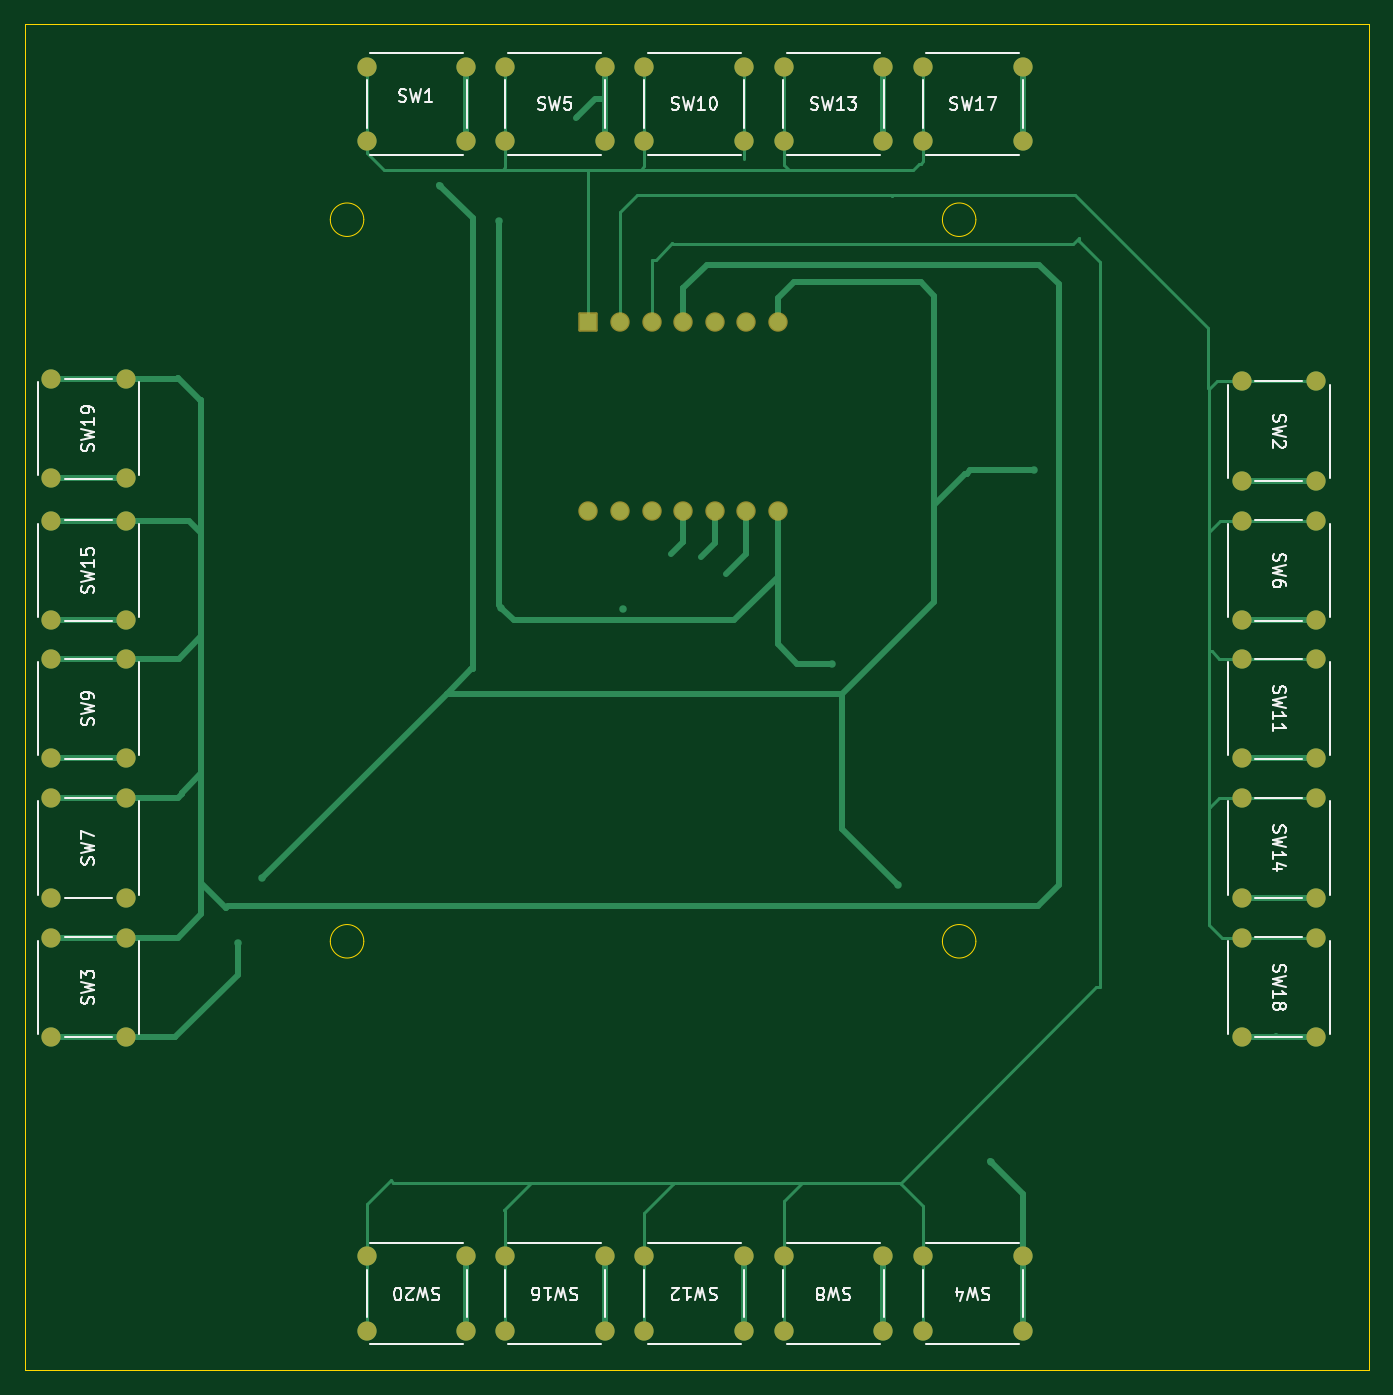
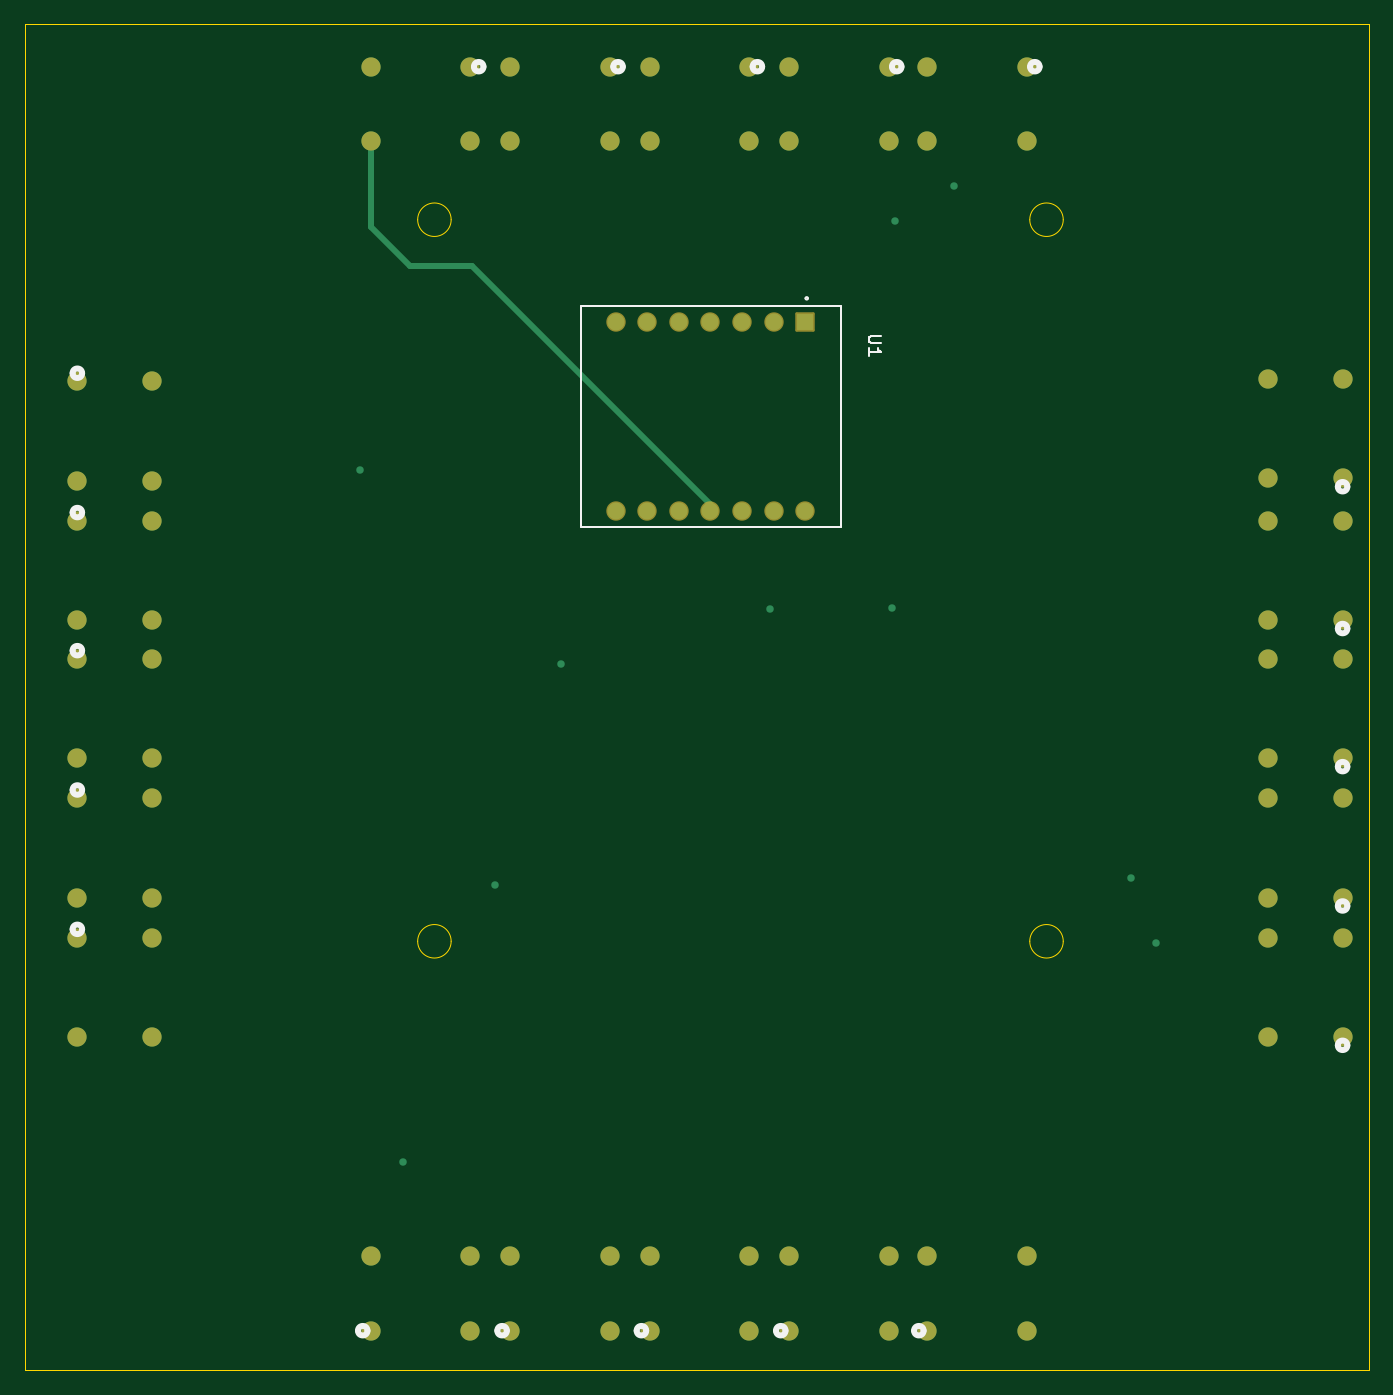
Circuit board: 11 layer files. Board 108.0 x 108.2 mm.
- bottom_copper: DDI_pcb-B_Cu.gbr (6183 bytes)
- bottom_mask: DDI_pcb-B_Mask.gbr (3940 bytes)
- paste: DDI_pcb-B_Paste.gbr (446 bytes)
- bottom_silk: DDI_pcb-B_Silkscreen.gbr (4888 bytes)
- outline: DDI_pcb-Edge_Cuts.gbr (1212 bytes)
- top_copper: DDI_pcb-F_Cu.gbr (17515 bytes)
- top_mask: DDI_pcb-F_Mask.gbr (3940 bytes)
- paste: DDI_pcb-F_Paste.gbr (446 bytes)
- top_silk: DDI_pcb-F_Silkscreen.gbr (46018 bytes)
- inner_copper: DDI_pcb-In1_Cu.gbr (7273 bytes)
- inner_copper: DDI_pcb-In2_Cu.gbr (6290 bytes)

=== bottom_copper: DDI_pcb-B_Cu.gbr (6183 bytes, source omitted) ===
=== bottom_mask: DDI_pcb-B_Mask.gbr ===
%TF.GenerationSoftware,KiCad,Pcbnew,8.0.8*%
%TF.CreationDate,2025-05-19T18:04:48-07:00*%
%TF.ProjectId,ddi,6464692e-6b69-4636-9164-5f7063625858,rev?*%
%TF.SameCoordinates,Original*%
%TF.FileFunction,Soldermask,Bot*%
%TF.FilePolarity,Negative*%
%FSLAX46Y46*%
G04 Gerber Fmt 4.6, Leading zero omitted, Abs format (unit mm)*
G04 Created by KiCad (PCBNEW 8.0.8) date 2025-05-19 18:04:48*
%MOMM*%
%LPD*%
G01*
G04 APERTURE LIST*
G04 Aperture macros list*
%AMRoundRect*
0 Rectangle with rounded corners*
0 $1 Rounding radius*
0 $2 $3 $4 $5 $6 $7 $8 $9 X,Y pos of 4 corners*
0 Add a 4 corners polygon primitive as box body*
4,1,4,$2,$3,$4,$5,$6,$7,$8,$9,$2,$3,0*
0 Add four circle primitives for the rounded corners*
1,1,$1+$1,$2,$3*
1,1,$1+$1,$4,$5*
1,1,$1+$1,$6,$7*
1,1,$1+$1,$8,$9*
0 Add four rect primitives between the rounded corners*
20,1,$1+$1,$2,$3,$4,$5,0*
20,1,$1+$1,$4,$5,$6,$7,0*
20,1,$1+$1,$6,$7,$8,$9,0*
20,1,$1+$1,$8,$9,$2,$3,0*%
G04 Aperture macros list end*
%ADD10C,1.549400*%
%ADD11RoundRect,0.102000X-0.679000X0.679000X-0.679000X-0.679000X0.679000X-0.679000X0.679000X0.679000X0*%
%ADD12C,1.562000*%
G04 APERTURE END LIST*
D10*
%TO.C,SW17*%
X171300000Y-62699997D03*
X171300000Y-68700000D03*
X179299999Y-62699997D03*
X179299999Y-68700000D03*
%TD*%
%TO.C,SW1*%
X126600000Y-62699997D03*
X126600000Y-68700000D03*
X134599999Y-62699997D03*
X134599999Y-68700000D03*
%TD*%
%TO.C,SW11*%
X202900003Y-110300000D03*
X196900000Y-110300000D03*
X202900003Y-118299999D03*
X196900000Y-118299999D03*
%TD*%
%TO.C,SW15*%
X101199997Y-107199999D03*
X107200000Y-107199999D03*
X101199997Y-99200000D03*
X107200000Y-99200000D03*
%TD*%
%TO.C,SW8*%
X168099999Y-164300003D03*
X168099999Y-158300000D03*
X160100000Y-164300003D03*
X160100000Y-158300000D03*
%TD*%
%TO.C,SW12*%
X156899999Y-164300003D03*
X156899999Y-158300000D03*
X148900000Y-164300003D03*
X148900000Y-158300000D03*
%TD*%
%TO.C,SW14*%
X202900003Y-121500000D03*
X196900000Y-121500000D03*
X202900003Y-129499999D03*
X196900000Y-129499999D03*
%TD*%
%TO.C,SW10*%
X148900000Y-62699997D03*
X148900000Y-68700000D03*
X156899999Y-62699997D03*
X156899999Y-68700000D03*
%TD*%
%TO.C,SW6*%
X202900003Y-99200000D03*
X196900000Y-99200000D03*
X202900003Y-107199999D03*
X196900000Y-107199999D03*
%TD*%
%TO.C,SW5*%
X137700000Y-62699997D03*
X137700000Y-68700000D03*
X145699999Y-62699997D03*
X145699999Y-68700000D03*
%TD*%
%TO.C,SW2*%
X202900003Y-88000000D03*
X196900000Y-88000000D03*
X202900003Y-95999999D03*
X196900000Y-95999999D03*
%TD*%
%TO.C,SW9*%
X101199997Y-118300000D03*
X107200000Y-118300000D03*
X101199997Y-110300001D03*
X107200000Y-110300001D03*
%TD*%
%TO.C,SW16*%
X145699999Y-164300003D03*
X145699999Y-158300000D03*
X137700000Y-164300003D03*
X137700000Y-158300000D03*
%TD*%
%TO.C,SW7*%
X101199997Y-129499999D03*
X107200000Y-129499999D03*
X101199997Y-121500000D03*
X107200000Y-121500000D03*
%TD*%
%TO.C,SW13*%
X160100000Y-62699997D03*
X160100000Y-68700000D03*
X168099999Y-62699997D03*
X168099999Y-68700000D03*
%TD*%
%TO.C,SW20*%
X134599999Y-164300003D03*
X134599999Y-158300000D03*
X126600000Y-164300003D03*
X126600000Y-158300000D03*
%TD*%
%TO.C,SW18*%
X202900003Y-132700000D03*
X196900000Y-132700000D03*
X202900003Y-140699999D03*
X196900000Y-140699999D03*
%TD*%
%TO.C,SW4*%
X179299999Y-164300003D03*
X179299999Y-158300000D03*
X171300000Y-164300003D03*
X171300000Y-158300000D03*
%TD*%
%TO.C,SW19*%
X101199997Y-95799999D03*
X107200000Y-95799999D03*
X101199997Y-87800000D03*
X107200000Y-87800000D03*
%TD*%
%TO.C,SW3*%
X101199997Y-140699999D03*
X107200000Y-140699999D03*
X101199997Y-132700000D03*
X107200000Y-132700000D03*
%TD*%
D11*
%TO.C,U1*%
X144400000Y-83200000D03*
D12*
X146940000Y-83200000D03*
X149480000Y-83200000D03*
X152020000Y-83200000D03*
X154560000Y-83200000D03*
X157100000Y-83200000D03*
X159640000Y-83200000D03*
X159640000Y-98440000D03*
X157100000Y-98440000D03*
X154560000Y-98440000D03*
X152020000Y-98440000D03*
X149480000Y-98440000D03*
X146940000Y-98440000D03*
X144400000Y-98440000D03*
%TD*%
M02*

=== paste: DDI_pcb-B_Paste.gbr ===
%TF.GenerationSoftware,KiCad,Pcbnew,8.0.8*%
%TF.CreationDate,2025-05-19T18:04:48-07:00*%
%TF.ProjectId,ddi,6464692e-6b69-4636-9164-5f7063625858,rev?*%
%TF.SameCoordinates,Original*%
%TF.FileFunction,Paste,Bot*%
%TF.FilePolarity,Positive*%
%FSLAX46Y46*%
G04 Gerber Fmt 4.6, Leading zero omitted, Abs format (unit mm)*
G04 Created by KiCad (PCBNEW 8.0.8) date 2025-05-19 18:04:48*
%MOMM*%
%LPD*%
G01*
G04 APERTURE LIST*
G04 APERTURE END LIST*
M02*

=== bottom_silk: DDI_pcb-B_Silkscreen.gbr ===
%TF.GenerationSoftware,KiCad,Pcbnew,8.0.8*%
%TF.CreationDate,2025-05-19T18:04:48-07:00*%
%TF.ProjectId,ddi,6464692e-6b69-4636-9164-5f7063625858,rev?*%
%TF.SameCoordinates,Original*%
%TF.FileFunction,Legend,Bot*%
%TF.FilePolarity,Positive*%
%FSLAX46Y46*%
G04 Gerber Fmt 4.6, Leading zero omitted, Abs format (unit mm)*
G04 Created by KiCad (PCBNEW 8.0.8) date 2025-05-19 18:04:48*
%MOMM*%
%LPD*%
G01*
G04 APERTURE LIST*
%ADD10C,0.150000*%
%ADD11C,0.508000*%
%ADD12C,0.127000*%
%ADD13C,0.200000*%
G04 APERTURE END LIST*
D10*
X138276319Y-84343095D02*
X139085842Y-84343095D01*
X139085842Y-84343095D02*
X139181080Y-84390714D01*
X139181080Y-84390714D02*
X139228700Y-84438333D01*
X139228700Y-84438333D02*
X139276319Y-84533571D01*
X139276319Y-84533571D02*
X139276319Y-84724047D01*
X139276319Y-84724047D02*
X139228700Y-84819285D01*
X139228700Y-84819285D02*
X139181080Y-84866904D01*
X139181080Y-84866904D02*
X139085842Y-84914523D01*
X139085842Y-84914523D02*
X138276319Y-84914523D01*
X139276319Y-85914523D02*
X139276319Y-85343095D01*
X139276319Y-85628809D02*
X138276319Y-85628809D01*
X138276319Y-85628809D02*
X138419176Y-85533571D01*
X138419176Y-85533571D02*
X138514414Y-85438333D01*
X138514414Y-85438333D02*
X138562033Y-85343095D01*
D11*
%TO.C,SW17*%
X171020100Y-62699997D02*
G75*
G02*
X170258100Y-62699997I-381000J0D01*
G01*
X170258100Y-62699997D02*
G75*
G02*
X171020100Y-62699997I381000J0D01*
G01*
%TO.C,SW1*%
X126320100Y-62699997D02*
G75*
G02*
X125558100Y-62699997I-381000J0D01*
G01*
X125558100Y-62699997D02*
G75*
G02*
X126320100Y-62699997I381000J0D01*
G01*
%TO.C,SW11*%
X203281003Y-109639100D02*
G75*
G02*
X202519003Y-109639100I-381000J0D01*
G01*
X202519003Y-109639100D02*
G75*
G02*
X203281003Y-109639100I381000J0D01*
G01*
%TO.C,SW15*%
X101580997Y-107860899D02*
G75*
G02*
X100818997Y-107860899I-381000J0D01*
G01*
X100818997Y-107860899D02*
G75*
G02*
X101580997Y-107860899I381000J0D01*
G01*
%TO.C,SW8*%
X169141899Y-164300003D02*
G75*
G02*
X168379899Y-164300003I-381000J0D01*
G01*
X168379899Y-164300003D02*
G75*
G02*
X169141899Y-164300003I381000J0D01*
G01*
%TO.C,SW12*%
X157941899Y-164300003D02*
G75*
G02*
X157179899Y-164300003I-381000J0D01*
G01*
X157179899Y-164300003D02*
G75*
G02*
X157941899Y-164300003I381000J0D01*
G01*
%TO.C,SW14*%
X203281003Y-120839100D02*
G75*
G02*
X202519003Y-120839100I-381000J0D01*
G01*
X202519003Y-120839100D02*
G75*
G02*
X203281003Y-120839100I381000J0D01*
G01*
%TO.C,SW10*%
X148620100Y-62699997D02*
G75*
G02*
X147858100Y-62699997I-381000J0D01*
G01*
X147858100Y-62699997D02*
G75*
G02*
X148620100Y-62699997I381000J0D01*
G01*
%TO.C,SW6*%
X203281003Y-98539100D02*
G75*
G02*
X202519003Y-98539100I-381000J0D01*
G01*
X202519003Y-98539100D02*
G75*
G02*
X203281003Y-98539100I381000J0D01*
G01*
%TO.C,SW5*%
X137420100Y-62699997D02*
G75*
G02*
X136658100Y-62699997I-381000J0D01*
G01*
X136658100Y-62699997D02*
G75*
G02*
X137420100Y-62699997I381000J0D01*
G01*
%TO.C,SW2*%
X203281003Y-87339100D02*
G75*
G02*
X202519003Y-87339100I-381000J0D01*
G01*
X202519003Y-87339100D02*
G75*
G02*
X203281003Y-87339100I381000J0D01*
G01*
%TO.C,SW9*%
X101580997Y-118960900D02*
G75*
G02*
X100818997Y-118960900I-381000J0D01*
G01*
X100818997Y-118960900D02*
G75*
G02*
X101580997Y-118960900I381000J0D01*
G01*
%TO.C,SW16*%
X146741899Y-164300003D02*
G75*
G02*
X145979899Y-164300003I-381000J0D01*
G01*
X145979899Y-164300003D02*
G75*
G02*
X146741899Y-164300003I381000J0D01*
G01*
%TO.C,SW7*%
X101580997Y-130160899D02*
G75*
G02*
X100818997Y-130160899I-381000J0D01*
G01*
X100818997Y-130160899D02*
G75*
G02*
X101580997Y-130160899I381000J0D01*
G01*
%TO.C,SW13*%
X159820100Y-62699997D02*
G75*
G02*
X159058100Y-62699997I-381000J0D01*
G01*
X159058100Y-62699997D02*
G75*
G02*
X159820100Y-62699997I381000J0D01*
G01*
%TO.C,SW20*%
X135641899Y-164300003D02*
G75*
G02*
X134879899Y-164300003I-381000J0D01*
G01*
X134879899Y-164300003D02*
G75*
G02*
X135641899Y-164300003I381000J0D01*
G01*
%TO.C,SW18*%
X203281003Y-132039100D02*
G75*
G02*
X202519003Y-132039100I-381000J0D01*
G01*
X202519003Y-132039100D02*
G75*
G02*
X203281003Y-132039100I381000J0D01*
G01*
%TO.C,SW4*%
X180341899Y-164300003D02*
G75*
G02*
X179579899Y-164300003I-381000J0D01*
G01*
X179579899Y-164300003D02*
G75*
G02*
X180341899Y-164300003I381000J0D01*
G01*
%TO.C,SW19*%
X101580997Y-96460899D02*
G75*
G02*
X100818997Y-96460899I-381000J0D01*
G01*
X100818997Y-96460899D02*
G75*
G02*
X101580997Y-96460899I381000J0D01*
G01*
%TO.C,SW3*%
X101580997Y-141360899D02*
G75*
G02*
X100818997Y-141360899I-381000J0D01*
G01*
X100818997Y-141360899D02*
G75*
G02*
X101580997Y-141360899I381000J0D01*
G01*
D12*
%TO.C,U1*%
X141479000Y-81930000D02*
X162434000Y-81930000D01*
X141479000Y-99710000D02*
X141479000Y-81930000D01*
X162434000Y-81930000D02*
X162434000Y-99710000D01*
X162434000Y-99710000D02*
X141479000Y-99710000D01*
D13*
X144373000Y-81320000D02*
G75*
G02*
X144173000Y-81320000I-100000J0D01*
G01*
X144173000Y-81320000D02*
G75*
G02*
X144373000Y-81320000I100000J0D01*
G01*
%TD*%
M02*

=== outline: DDI_pcb-Edge_Cuts.gbr ===
%TF.GenerationSoftware,KiCad,Pcbnew,8.0.8*%
%TF.CreationDate,2025-05-19T18:04:48-07:00*%
%TF.ProjectId,ddi,6464692e-6b69-4636-9164-5f7063625858,rev?*%
%TF.SameCoordinates,Original*%
%TF.FileFunction,Profile,NP*%
%FSLAX46Y46*%
G04 Gerber Fmt 4.6, Leading zero omitted, Abs format (unit mm)*
G04 Created by KiCad (PCBNEW 8.0.8) date 2025-05-19 18:04:48*
%MOMM*%
%LPD*%
G01*
G04 APERTURE LIST*
%TA.AperFunction,Profile*%
%ADD10C,0.050000*%
%TD*%
G04 APERTURE END LIST*
D10*
X175545362Y-75000000D02*
G75*
G02*
X172854638Y-75000000I-1345362J0D01*
G01*
X172854638Y-75000000D02*
G75*
G02*
X175545362Y-75000000I1345362J0D01*
G01*
X126345362Y-133000000D02*
G75*
G02*
X123654638Y-133000000I-1345362J0D01*
G01*
X123654638Y-133000000D02*
G75*
G02*
X126345362Y-133000000I1345362J0D01*
G01*
X99106098Y-59269948D02*
X207106098Y-59269948D01*
X207106098Y-167469948D01*
X99106098Y-167469948D01*
X99106098Y-59269948D01*
X126345362Y-75000000D02*
G75*
G02*
X123654638Y-75000000I-1345362J0D01*
G01*
X123654638Y-75000000D02*
G75*
G02*
X126345362Y-75000000I1345362J0D01*
G01*
X175545362Y-133000000D02*
G75*
G02*
X172854638Y-133000000I-1345362J0D01*
G01*
X172854638Y-133000000D02*
G75*
G02*
X175545362Y-133000000I1345362J0D01*
G01*
M02*

=== top_copper: DDI_pcb-F_Cu.gbr (17515 bytes, source omitted) ===
=== top_mask: DDI_pcb-F_Mask.gbr ===
%TF.GenerationSoftware,KiCad,Pcbnew,8.0.8*%
%TF.CreationDate,2025-05-19T18:04:48-07:00*%
%TF.ProjectId,ddi,6464692e-6b69-4636-9164-5f7063625858,rev?*%
%TF.SameCoordinates,Original*%
%TF.FileFunction,Soldermask,Top*%
%TF.FilePolarity,Negative*%
%FSLAX46Y46*%
G04 Gerber Fmt 4.6, Leading zero omitted, Abs format (unit mm)*
G04 Created by KiCad (PCBNEW 8.0.8) date 2025-05-19 18:04:48*
%MOMM*%
%LPD*%
G01*
G04 APERTURE LIST*
G04 Aperture macros list*
%AMRoundRect*
0 Rectangle with rounded corners*
0 $1 Rounding radius*
0 $2 $3 $4 $5 $6 $7 $8 $9 X,Y pos of 4 corners*
0 Add a 4 corners polygon primitive as box body*
4,1,4,$2,$3,$4,$5,$6,$7,$8,$9,$2,$3,0*
0 Add four circle primitives for the rounded corners*
1,1,$1+$1,$2,$3*
1,1,$1+$1,$4,$5*
1,1,$1+$1,$6,$7*
1,1,$1+$1,$8,$9*
0 Add four rect primitives between the rounded corners*
20,1,$1+$1,$2,$3,$4,$5,0*
20,1,$1+$1,$4,$5,$6,$7,0*
20,1,$1+$1,$6,$7,$8,$9,0*
20,1,$1+$1,$8,$9,$2,$3,0*%
G04 Aperture macros list end*
%ADD10C,1.549400*%
%ADD11RoundRect,0.102000X-0.679000X0.679000X-0.679000X-0.679000X0.679000X-0.679000X0.679000X0.679000X0*%
%ADD12C,1.562000*%
G04 APERTURE END LIST*
D10*
%TO.C,SW17*%
X171300000Y-62699997D03*
X171300000Y-68700000D03*
X179299999Y-62699997D03*
X179299999Y-68700000D03*
%TD*%
%TO.C,SW1*%
X126600000Y-62699997D03*
X126600000Y-68700000D03*
X134599999Y-62699997D03*
X134599999Y-68700000D03*
%TD*%
%TO.C,SW11*%
X202900003Y-110300000D03*
X196900000Y-110300000D03*
X202900003Y-118299999D03*
X196900000Y-118299999D03*
%TD*%
%TO.C,SW15*%
X101199997Y-107199999D03*
X107200000Y-107199999D03*
X101199997Y-99200000D03*
X107200000Y-99200000D03*
%TD*%
%TO.C,SW8*%
X168099999Y-164300003D03*
X168099999Y-158300000D03*
X160100000Y-164300003D03*
X160100000Y-158300000D03*
%TD*%
%TO.C,SW12*%
X156899999Y-164300003D03*
X156899999Y-158300000D03*
X148900000Y-164300003D03*
X148900000Y-158300000D03*
%TD*%
%TO.C,SW14*%
X202900003Y-121500000D03*
X196900000Y-121500000D03*
X202900003Y-129499999D03*
X196900000Y-129499999D03*
%TD*%
%TO.C,SW10*%
X148900000Y-62699997D03*
X148900000Y-68700000D03*
X156899999Y-62699997D03*
X156899999Y-68700000D03*
%TD*%
%TO.C,SW6*%
X202900003Y-99200000D03*
X196900000Y-99200000D03*
X202900003Y-107199999D03*
X196900000Y-107199999D03*
%TD*%
%TO.C,SW5*%
X137700000Y-62699997D03*
X137700000Y-68700000D03*
X145699999Y-62699997D03*
X145699999Y-68700000D03*
%TD*%
%TO.C,SW2*%
X202900003Y-88000000D03*
X196900000Y-88000000D03*
X202900003Y-95999999D03*
X196900000Y-95999999D03*
%TD*%
%TO.C,SW9*%
X101199997Y-118300000D03*
X107200000Y-118300000D03*
X101199997Y-110300001D03*
X107200000Y-110300001D03*
%TD*%
%TO.C,SW16*%
X145699999Y-164300003D03*
X145699999Y-158300000D03*
X137700000Y-164300003D03*
X137700000Y-158300000D03*
%TD*%
%TO.C,SW7*%
X101199997Y-129499999D03*
X107200000Y-129499999D03*
X101199997Y-121500000D03*
X107200000Y-121500000D03*
%TD*%
%TO.C,SW13*%
X160100000Y-62699997D03*
X160100000Y-68700000D03*
X168099999Y-62699997D03*
X168099999Y-68700000D03*
%TD*%
%TO.C,SW20*%
X134599999Y-164300003D03*
X134599999Y-158300000D03*
X126600000Y-164300003D03*
X126600000Y-158300000D03*
%TD*%
%TO.C,SW18*%
X202900003Y-132700000D03*
X196900000Y-132700000D03*
X202900003Y-140699999D03*
X196900000Y-140699999D03*
%TD*%
%TO.C,SW4*%
X179299999Y-164300003D03*
X179299999Y-158300000D03*
X171300000Y-164300003D03*
X171300000Y-158300000D03*
%TD*%
%TO.C,SW19*%
X101199997Y-95799999D03*
X107200000Y-95799999D03*
X101199997Y-87800000D03*
X107200000Y-87800000D03*
%TD*%
%TO.C,SW3*%
X101199997Y-140699999D03*
X107200000Y-140699999D03*
X101199997Y-132700000D03*
X107200000Y-132700000D03*
%TD*%
D11*
%TO.C,U1*%
X144400000Y-83200000D03*
D12*
X146940000Y-83200000D03*
X149480000Y-83200000D03*
X152020000Y-83200000D03*
X154560000Y-83200000D03*
X157100000Y-83200000D03*
X159640000Y-83200000D03*
X159640000Y-98440000D03*
X157100000Y-98440000D03*
X154560000Y-98440000D03*
X152020000Y-98440000D03*
X149480000Y-98440000D03*
X146940000Y-98440000D03*
X144400000Y-98440000D03*
%TD*%
M02*

=== paste: DDI_pcb-F_Paste.gbr ===
%TF.GenerationSoftware,KiCad,Pcbnew,8.0.8*%
%TF.CreationDate,2025-05-19T18:04:48-07:00*%
%TF.ProjectId,ddi,6464692e-6b69-4636-9164-5f7063625858,rev?*%
%TF.SameCoordinates,Original*%
%TF.FileFunction,Paste,Top*%
%TF.FilePolarity,Positive*%
%FSLAX46Y46*%
G04 Gerber Fmt 4.6, Leading zero omitted, Abs format (unit mm)*
G04 Created by KiCad (PCBNEW 8.0.8) date 2025-05-19 18:04:48*
%MOMM*%
%LPD*%
G01*
G04 APERTURE LIST*
G04 APERTURE END LIST*
M02*

=== top_silk: DDI_pcb-F_Silkscreen.gbr (46018 bytes, source omitted) ===
=== inner_copper: DDI_pcb-In1_Cu.gbr (7273 bytes, source omitted) ===
=== inner_copper: DDI_pcb-In2_Cu.gbr (6290 bytes, source omitted) ===
